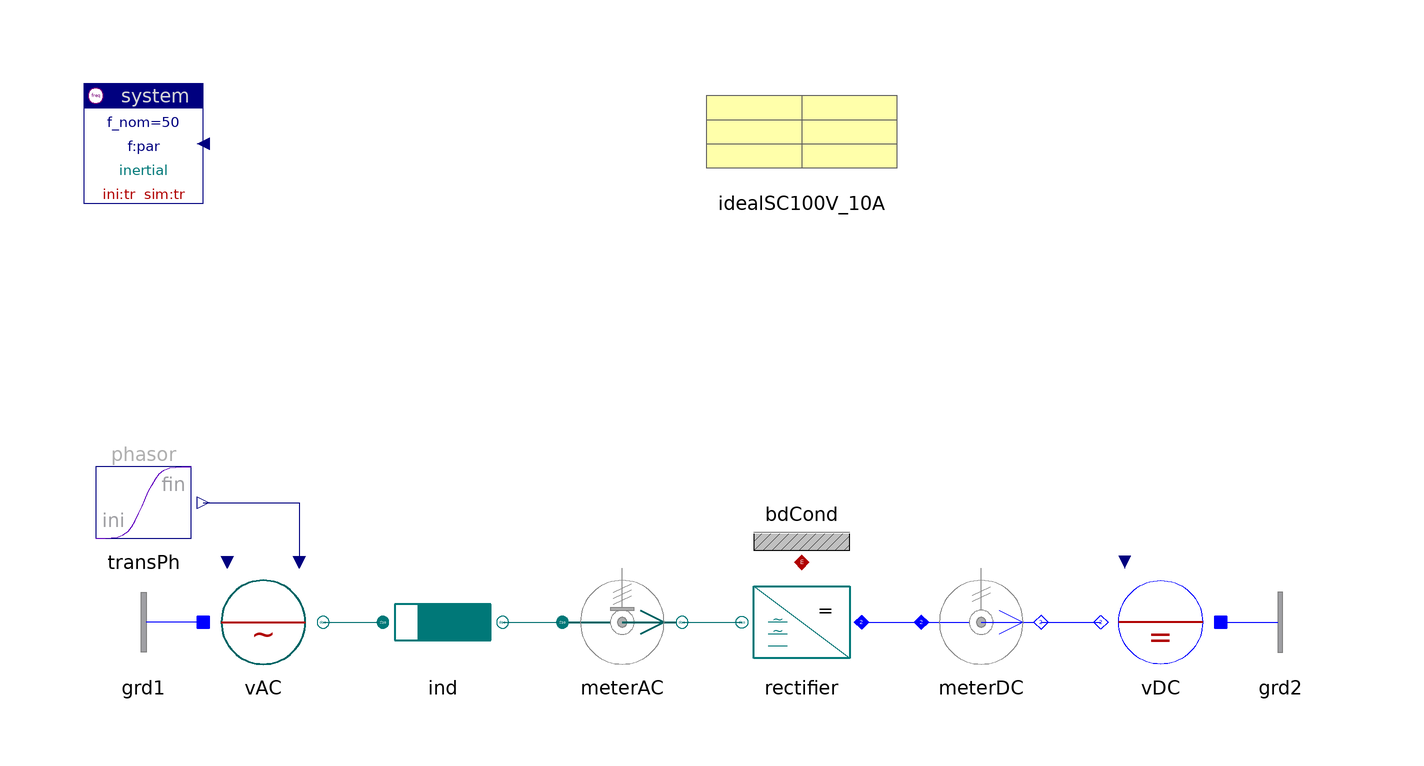

Above is the diagram view of the following Modelica model: its components placed by their Placement annotations and its connect equations drawn as lines.

model Rectifier "Rectifier"

    inner Spot.System system(ini="tr", ref="inertial")
                        annotation (extent=[-100,80; -80,100]);
    Spot.Blocks.Signals.TransientPhasor transPh(
      t_change=0.1,
      t_duration=0.1,
      a_ini=2,
      a_fin=1)
         annotation (extent=[-100,20; -80,40]);
    Spot.ACdqo.Sources.Voltage vAC(scType=Spot.Base.Types.sig, V_nom=100)
          annotation (extent=[-80,0; -60,20]);
    Spot.ACdqo.Impedances.Inductor ind(r=0.05,
      V_nom=100,
      S_nom=1e3)
      annotation (
            extent=[-50,0; -30,20]);
    Spot.ACdqo.Sensors.PVImeter meterAC(abc=true,
      av=true,
      tcst=0.1,
      V_nom=100,
      S_nom=1e3,
      phasor=true)
      annotation (
            extent=[-20,0; 0,20]);
    Spot.ACdqo.Inverters.Rectifier rectifier(rectifier(par=idealSC100V_10A))
      annotation (
            extent=[30,0; 10,20]);
    Spot.AC1_DC.Sensors.PVImeter meterDC(av=true, tcst=0.1,
      V_nom=100,
      S_nom=1e3)
      annotation (
            extent=[40,0; 60,20]);
    Spot.AC1_DC.Sources.DCvoltage vDC(pol=0, V_nom=100)
      annotation (
            extent=[90,0; 70,20]);
    Spot.ACdqo.Nodes.GroundOne grd1
                               annotation (extent=[-80,0; -100,20]);
    Spot.ACdqo.Nodes.GroundOne grd2
                               annotation (extent=[90,0; 110,20]);
    Spot.Common.Thermal.BdCondV bdCond(m=3) annotation (extent=[10,20; 30,40]);
    Data.Semiconductors.IdealSC100V_10A idealSC100V_10A
      annotation (extent=[0,80; 40,100]);

  equation
    connect(vAC.term, ind.term_p) annotation (points=[-60,10; -50,10],
                                                                     style(color=62,
          rgbcolor={0,110,110}));
    connect(ind.term_n, meterAC.term_p) annotation (points=[-30,10; -20,10],
        style(color=62, rgbcolor={0,110,110}));
    connect(meterAC.term_n, rectifier.AC)
      annotation (points=[0,10; 10,10],style(color=62, rgbcolor={0,110,110}));
    connect(rectifier.DC, meterDC.term_p)
      annotation (points=[30,10; 40,10],
                                       style(color=3, rgbcolor={0,0,255}));
    connect(meterDC.term_n, vDC.term)
      annotation (points=[60,10; 70,10],
                                       style(color=3, rgbcolor={0,0,255}));
    connect(transPh.y, vAC.vPhasor)
                                  annotation (points=[-80,30; -64,30; -64,20],
        style(color=74, rgbcolor={0,0,127}));
    connect(grd1.term, vAC.neutral)
      annotation (points=[-80,10; -80,10], style(color=3, rgbcolor={0,0,255}));
    connect(vDC.neutral, grd2.term)
      annotation (points=[90,10; 90,10], style(color=3, rgbcolor={0,0,255}));
    connect(rectifier.heat, bdCond.heat)
      annotation (points=[20,20; 20,20], style(color=42, rgbcolor={176,0,0}));
    annotation (
      Documentation(
              info="<html>
<p>3-phase rectifier. Compare 'equation' and 'modular' version.</p>
<p><a href=\"modelica://Spot.UsersGuide.Examples\">up users guide</a></p>
</html>
"),   experiment(
        StopTime=0.2,
        NumberOfIntervals=1000,
        Tolerance=1e-005,
        Algorithm="Lsodar"));
  end Rectifier;